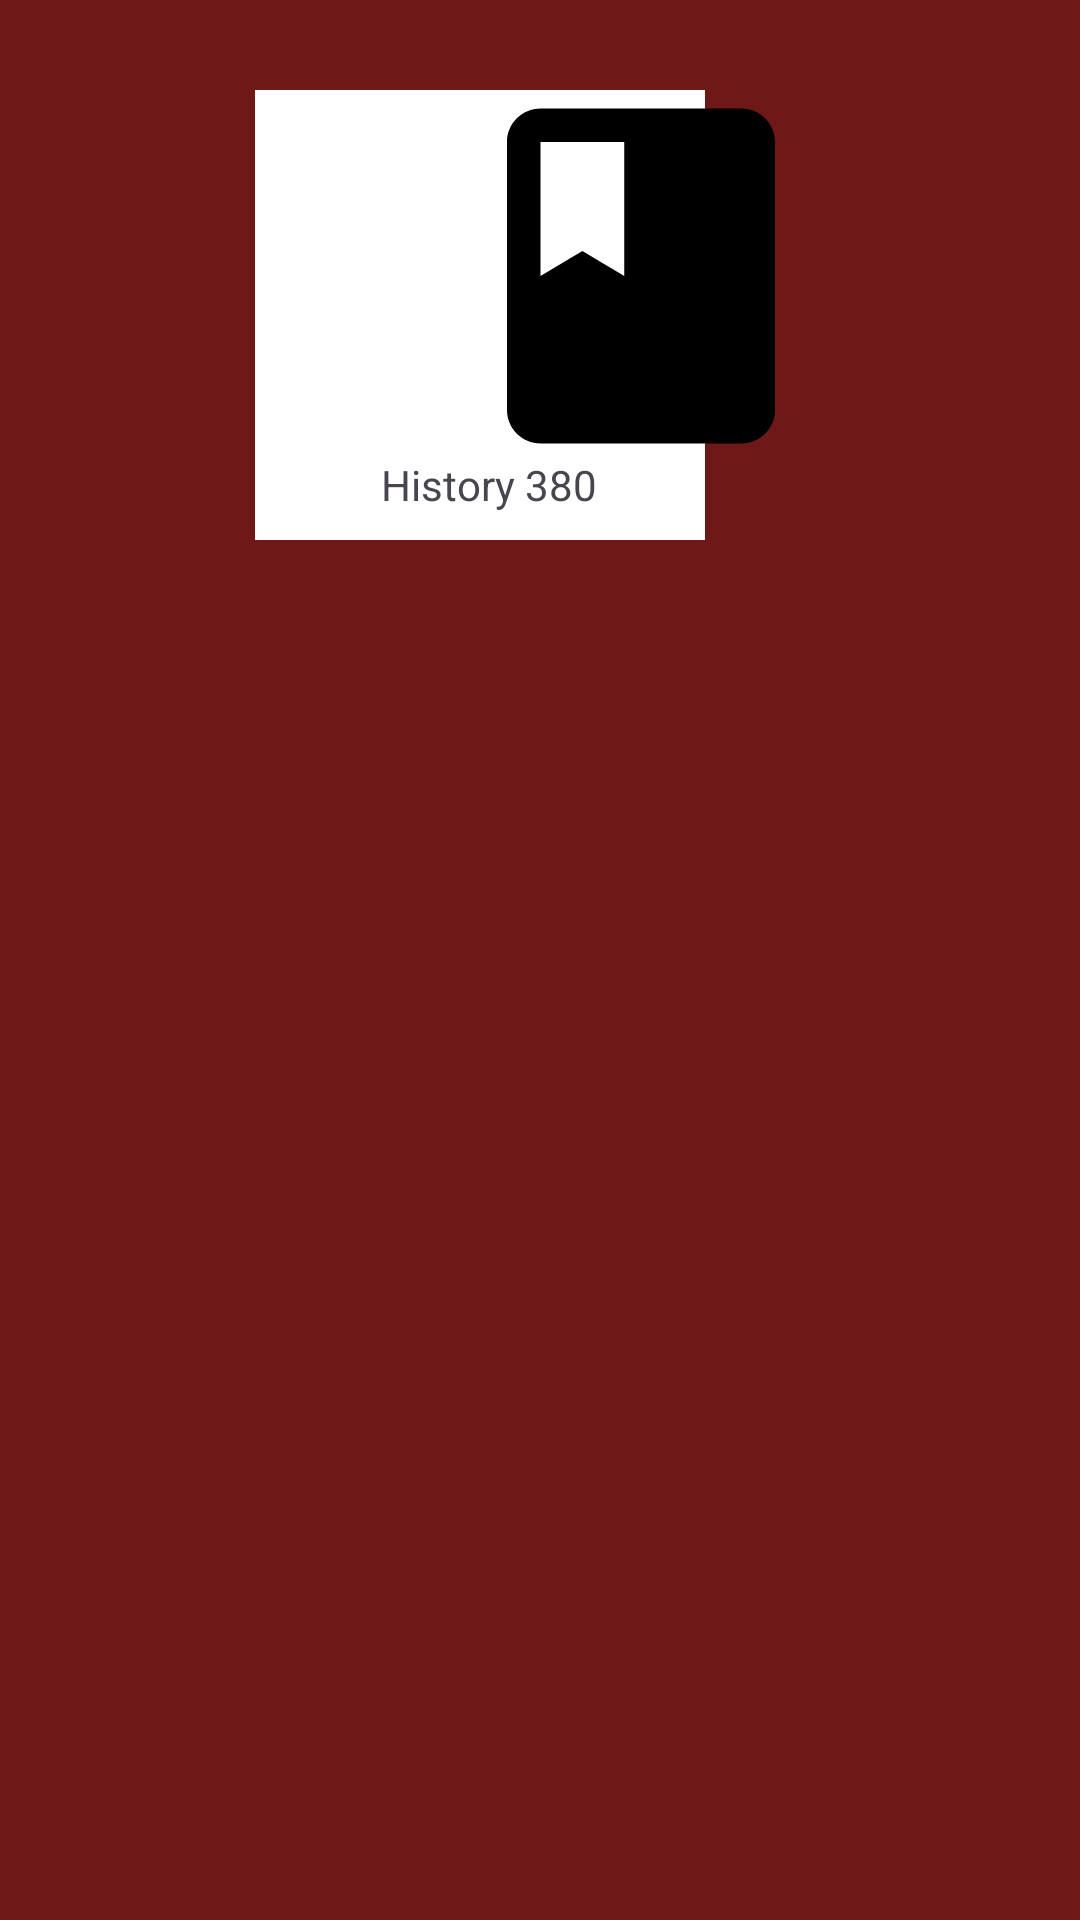

Android layout source for this screen:
<!-- AndroidManifest.xml: application theme Theme.MyLogin -->
<!-- res/layout/fragment_history_group.xml -->
<?xml version="1.0" encoding="utf-8"?>
<RelativeLayout xmlns:android="http://schemas.android.com/apk/res/android"
    android:layout_marginTop="50dp"
    android:layout_marginBottom="90dp"
    xmlns:app="http://schemas.android.com/apk/res-auto"
    xmlns:tools="http://schemas.android.com/tools"
    android:layout_width="match_parent"
    android:layout_height="match_parent"
    android:background="@color/my_primary"
    tools:context=".HomeFragment">

    

    <ImageView
        android:id="@+id/imageWhiteSquare"
        android:layout_width="150dp"
        android:layout_height="150dp"
        android:layout_alignParentTop="true"
        android:layout_alignParentEnd="true"
        android:layout_centerHorizontal="true"
        android:layout_marginTop="30dp"
        android:layout_marginEnd="125dp"
        android:src="@android:drawable/screen_background_light" />

    <ImageView
        android:id="@+id/imageHistoryBook"
        android:layout_width="137dp"
        android:layout_height="134dp"
        android:layout_alignParentTop="true"
        android:layout_marginStart="145dp"
        android:layout_marginTop="25dp"
        android:src="@drawable/history_book" />

    <TextView
        android:id="@+id/textHistory380"
        android:layout_width="wrap_content"
        android:layout_height="wrap_content"
        android:layout_alignParentTop="true"
        android:layout_alignParentEnd="true"
        android:layout_centerHorizontal="true"
        android:layout_marginTop="152dp"
        android:layout_marginEnd="161dp"
        android:text="History 380" />

</RelativeLayout>
<!-- resources referenced by this layout -->
<resources>
  <color name="my_primary">#6E1818</color>
  <!-- drawable history_book (drawable) -->
  <vector
      android:height="100dp"
      android:tint="#000000"
      android:viewportHeight="24"
      android:viewportWidth="24"
      android:width="100dp"
      xmlns:android="http://schemas.android.com/apk/res/android">
      <path
          android:fillColor="@android:color/white"
          android:pathData="M18,2H6c-1.1,0 -2,0.9 -2,2v16c0,1.1 0.9,2 2,2h12c1.1,0 2,-0.9 2,-2V4c0,-1.1 -0.9,-2 -2,-2zM6,4h5v8l-2.5,-1.5L6,12V4z"/>
  </vector>
  <style name="Theme.MyLogin" parent="Base.Theme.MyLogin" />
  <style name="Base.Theme.MyLogin" parent="Theme.Material3.DayNight.NoActionBar">
          
          
          <item name="colorPrimary">@color/my_primary</item>
          <item name="colorPrimaryVariant">@color/my_primary</item>
          <item name="colorOnPrimary">@color/black</item>
  
          <item name="colorSecondary">@color/my_secondary</item>
          <item name="colorSecondaryVariant">@color/my_secondary</item>
          <item name="colorOnSecondary">@color/black</item>
  
          <item name="android:statusBarColor">@color/my_primary</item>
  
  
  
      </style>
  <color name="black">#FF000000</color>
  <color name="my_secondary">#171717</color>
</resources>
